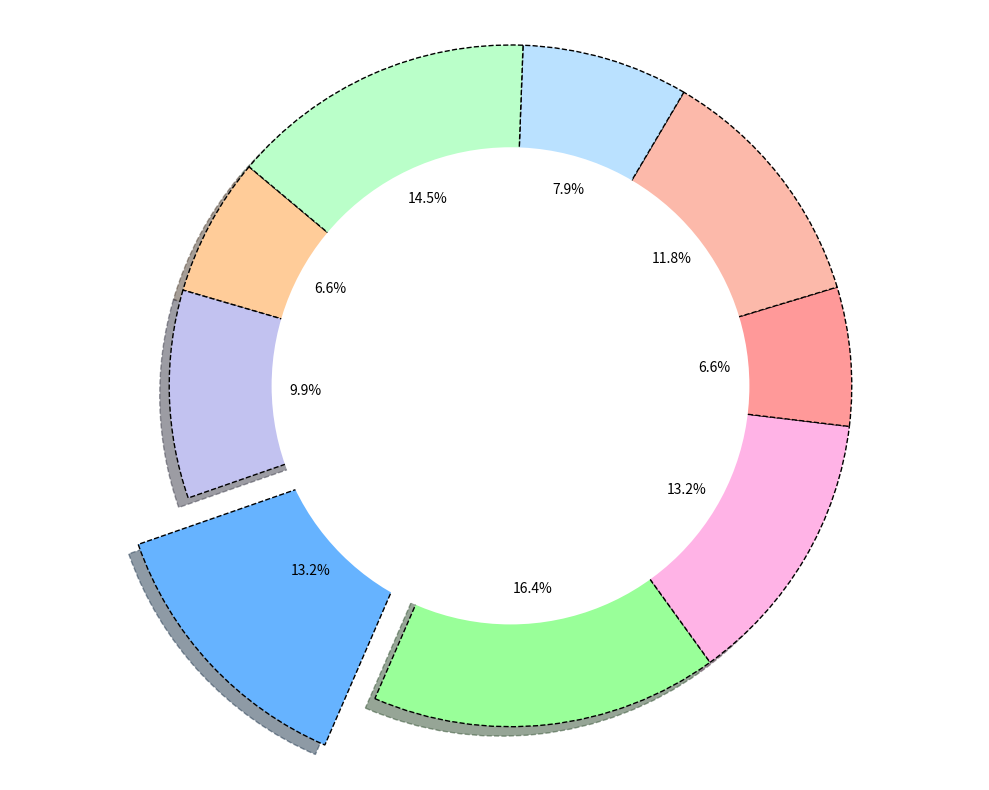

Reproduce this figure in Python.
import matplotlib.pyplot as plt

# Updated dataset with additional made-up data series
time_spent = [10, 15, 20, 25, 20, 10, 18, 12, 22]
colors = ['#ffcc99', '#c2c2f0', '#66b3ff', '#99ff99', '#ffb3e6', '#ff9999', '#fcb9aa', '#bae1ff', '#baffc9']
explode = (0, 0, 0.2, 0, 0, 0, 0, 0, 0)

fig, ax = plt.subplots(figsize=(10, 8))
wedges, texts, autotexts = ax.pie(
    time_spent, autopct='%1.1f%%', startangle=140,
    colors=colors, explode=explode, shadow=True,
    wedgeprops=dict(edgecolor='black', linestyle='--')
)

centre_circle = plt.Circle((0, 0), 0.70, fc='white')
fig.gca().add_artist(centre_circle)

ax.axis('equal')
plt.tight_layout()

plt.show()
